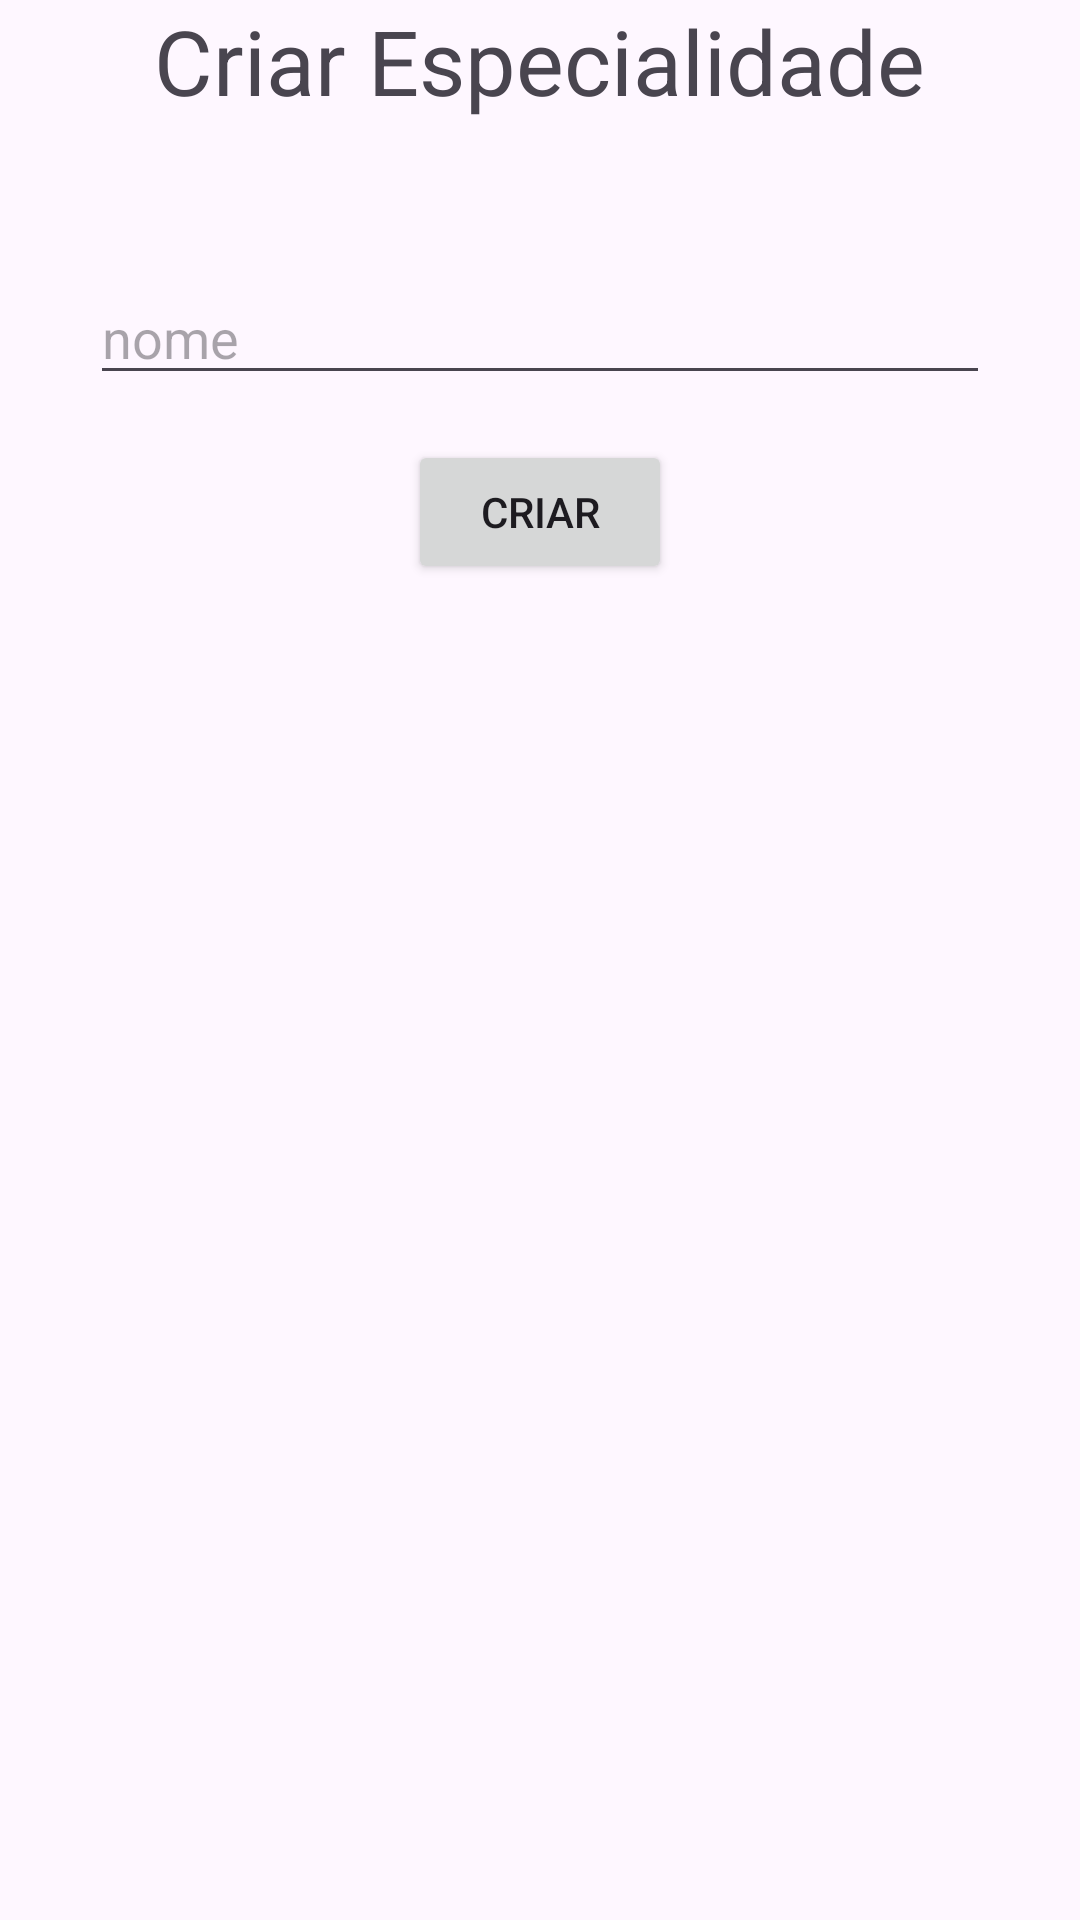

The Android layout XML behind this screen, and the referenced resources:
<!-- AndroidManifest.xml: application theme Theme.NhaKonsulta -->
<!-- res/layout/activity_criar_especialidades.xml -->
<?xml version="1.0" encoding="utf-8"?>
<LinearLayout xmlns:android="http://schemas.android.com/apk/res/android"
    xmlns:app="http://schemas.android.com/apk/res-auto"
    xmlns:tools="http://schemas.android.com/tools"
    android:layout_width="match_parent"
    android:layout_height="match_parent"
    android:orientation="vertical"
    android:gravity="center_horizontal"
    android:layout_margin="25dp"
    tools:context=".CriarEspecialidadesActivity">

    <TextView
        android:layout_width="wrap_content"
        android:layout_height="wrap_content"
        android:text="Criar Especialidade"
        android:textSize="30sp"
        />

    <EditText
        android:layout_marginTop="50dp"
        android:id="@+id/etvNomeE"
        android:layout_width="300dp"
        android:layout_height="wrap_content"
        android:hint="nome"

        />

    <Button
        android:id="@+id/btnCriarE"
        android:layout_width="wrap_content"
        android:layout_height="wrap_content"
        android:layout_marginTop="15dp"
        android:text="Criar"/>

</LinearLayout>
<!-- resources referenced by this layout -->
<resources>
  <style name="Theme.NhaKonsulta" parent="Base.Theme.NhaKonsulta" />
  <style name="Base.Theme.NhaKonsulta" parent="Theme.Material3.DayNight.NoActionBar">
          
          
      </style>
</resources>
